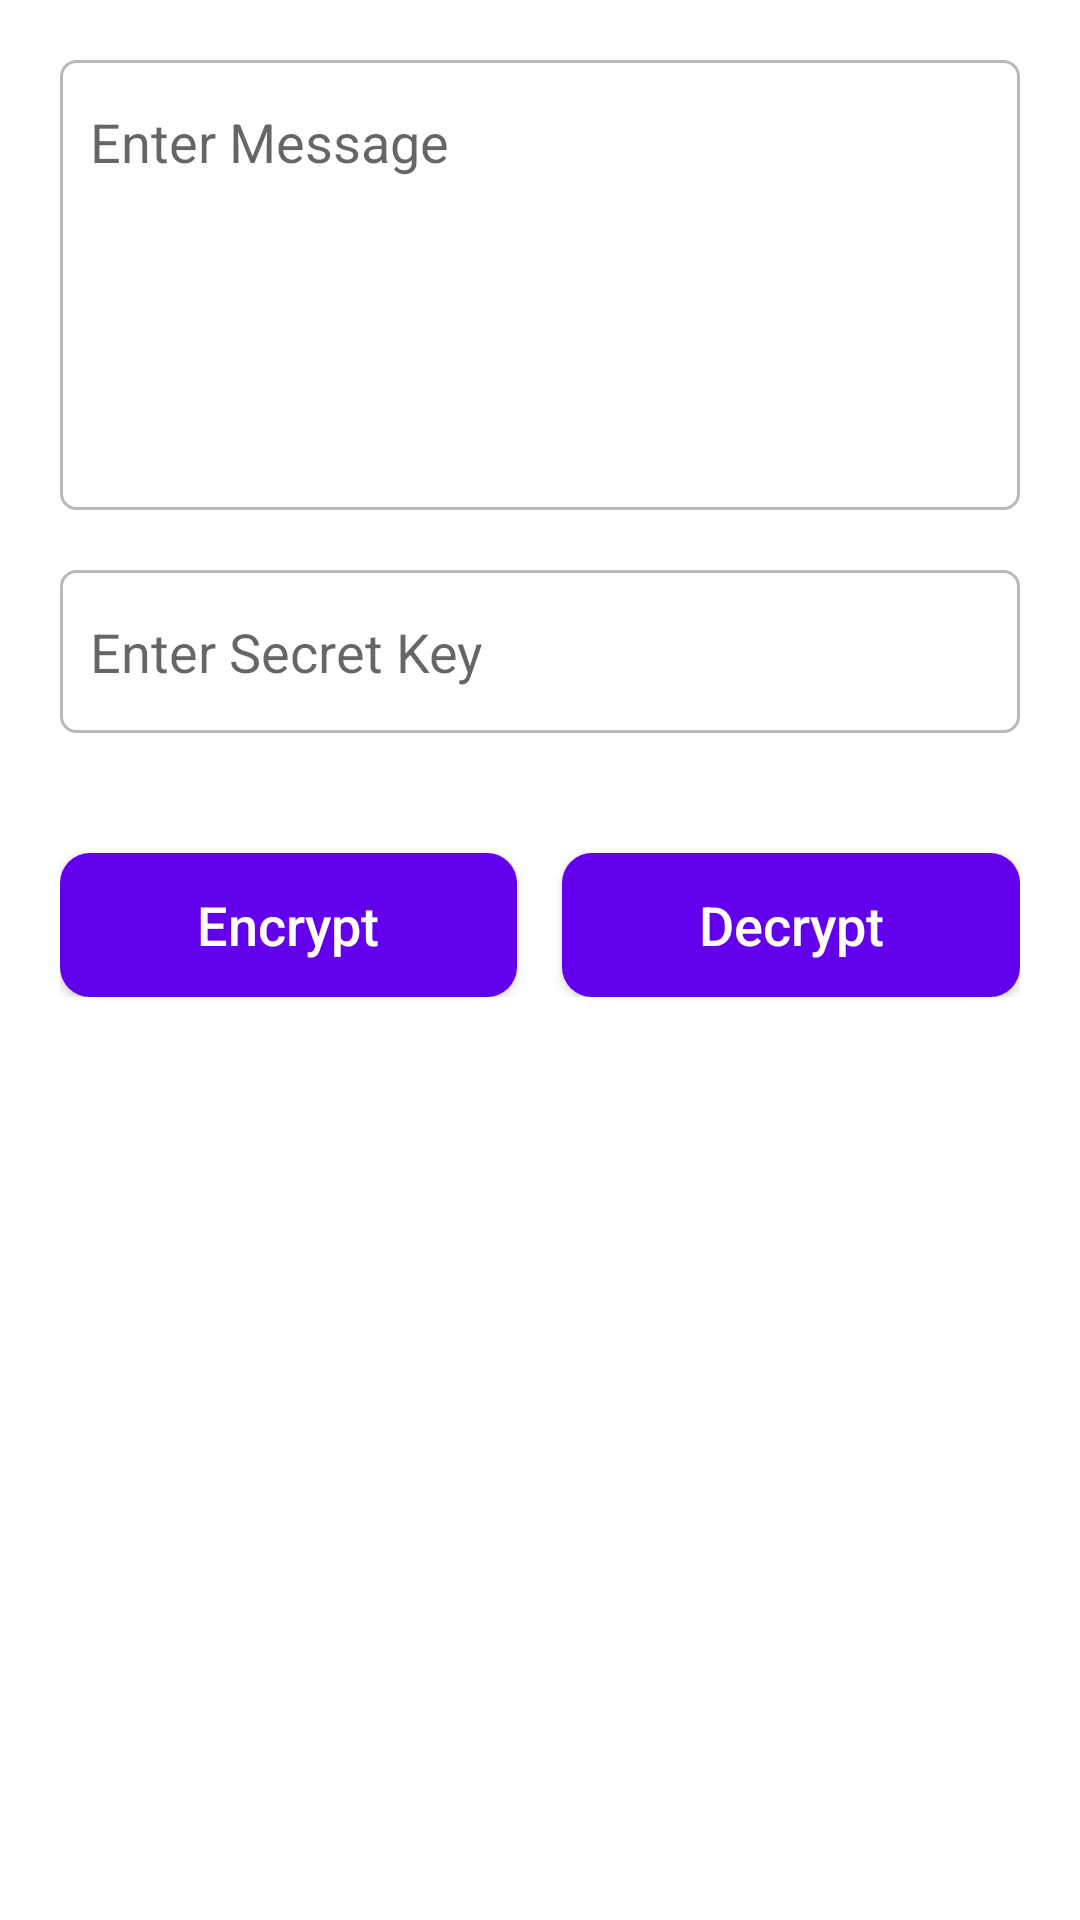

Android layout source for this screen:
<!-- AndroidManifest.xml: application theme Theme.DemoApplication -->
<!-- res/layout/fragment_encrypt_decrypt.xml -->
<?xml version="1.0" encoding="utf-8"?>
<ScrollView xmlns:android="http://schemas.android.com/apk/res/android"
    xmlns:tools="http://schemas.android.com/tools"
    android:layout_width="match_parent"
    android:layout_height="match_parent"
    android:background="@color/white"
    android:fillViewport="true">

    <RelativeLayout
        android:layout_width="match_parent"
        android:layout_height="wrap_content"
        android:padding="20dp">

        <EditText
            android:id="@+id/edit_text_message"
            android:layout_width="match_parent"
            android:layout_height="wrap_content"
            android:background="@drawable/edit_text_bg"
            android:gravity="top"
            android:hint="@string/str_message"
            android:importantForAutofill="no"
            android:inputType="textMultiLine"
            android:minHeight="150dp"
            android:textColor="@color/black"
            android:textSize="@dimen/edit_text_size" />

        <EditText
            android:id="@+id/edit_text_key"
            android:layout_width="match_parent"
            android:layout_height="wrap_content"
            android:layout_below="@+id/edit_text_message"
            android:layout_marginTop="20dp"
            android:background="@drawable/edit_text_bg"
            android:hint="@string/str_secret_key"
            android:importantForAutofill="no"
            android:inputType="text"
            android:textColor="@color/black"
            android:textSize="@dimen/edit_text_size" />

        <LinearLayout
            android:id="@+id/linear_layout_action"
            android:layout_width="match_parent"
            android:layout_height="wrap_content"
            android:layout_below="@+id/edit_text_key"
            android:layout_marginTop="20dp"
            android:orientation="horizontal">

            <Button
                android:id="@+id/button_encrypt"
                android:layout_width="0dp"
                android:layout_height="wrap_content"
                android:layout_marginTop="20dp"
                android:layout_marginEnd="15dp"
                android:layout_weight="0.5"
                android:background="@drawable/button_bg"
                android:text="@string/str_encrypt"
                android:textAllCaps="false"
                android:textColor="@color/white"
                android:textSize="@dimen/button_text_size"
                tools:ignore="ButtonStyle" />

            <Button
                android:id="@+id/button_decrypt"
                android:layout_width="0dp"
                android:layout_height="wrap_content"
                android:layout_marginTop="20dp"
                android:layout_weight="0.5"
                android:background="@drawable/button_bg"
                android:text="@string/str_decrypt"
                android:textAllCaps="false"
                android:textColor="@color/white"
                android:textSize="@dimen/button_text_size"
                tools:ignore="ButtonStyle" />

        </LinearLayout>

        <TextView
            android:id="@+id/text_view_result_text"
            android:layout_width="wrap_content"
            android:layout_height="wrap_content"
            android:layout_below="@+id/linear_layout_action"
            android:layout_marginTop="30dp"
            android:text=""
            android:textColor="@color/black"
            android:textIsSelectable="true"
            android:textSize="18sp"
            android:textStyle="bold" />


        <TextView
            android:id="@+id/text_view_result_value"
            android:layout_width="match_parent"
            android:layout_height="wrap_content"
            android:layout_below="@+id/text_view_result_text"
            android:layout_centerHorizontal="true"
            android:layout_marginTop="10dp"
            android:textColor="@color/black"
            android:textIsSelectable="true"
            android:textSize="16sp" />


    </RelativeLayout>

</ScrollView>
<!-- resources referenced by this layout -->
<resources>
  <color name="black">#FF000000</color>
  <color name="white">#FFFFFFFF</color>
  <dimen name="button_text_size">18sp</dimen>
  <dimen name="edit_text_size">18sp</dimen>
  <!-- drawable button_bg (drawable) -->
  <?xml version="1.0" encoding="utf-8"?>
  <selector xmlns:android="http://schemas.android.com/apk/res/android">
  
      <item android:state_pressed="false">
          <shape android:shape="rectangle">
              <corners android:radius="10dp" />
              <solid android:color="@color/purple_500" />
          </shape>
  
      </item>
      <item android:state_pressed="true">
          <shape android:shape="rectangle">
              <corners android:radius="10dp" />
              <solid android:color="@color/purple_700" />
          </shape>
      </item>
  
  </selector>
  <!-- drawable edit_text_bg (drawable) -->
  <?xml version="1.0" encoding="utf-8"?>
  <shape xmlns:android="http://schemas.android.com/apk/res/android"
      android:shape="rectangle">
  
      <solid android:color="@color/white"/>
      <corners android:radius="5dp"/>
      <stroke android:width="1dp"
          android:color="@color/grey"/>
      <padding android:top="15dp"
          android:bottom="15dp"
          android:left="10dp"
          android:right="10dp"/>
  
  
  </shape>
  <string name="str_decrypt">Decrypt</string>
  <string name="str_encrypt">Encrypt</string>
  <string name="str_message">Enter Message</string>
  <string name="str_secret_key">Enter Secret Key</string>
  <style name="Theme.DemoApplication" parent="Theme.AppCompat.Light.NoActionBar">
          <item name="colorPrimary">@color/purple_500</item>
          <item name="colorPrimaryDark">@color/purple_700</item>
          <item name="colorAccent">@color/teal_200</item>
          <item name="colorPrimaryVariant">@color/purple_700</item>
          <item name="windowActionBar">false</item>
          <item name="windowNoTitle">true</item>
          
          <item name="android:statusBarColor" tools:targetApi="l">?attr/colorPrimaryVariant</item>
          <item name="drawerArrowStyle">@style/DrawerArrowStyle</item>
      </style>
  <color name="purple_500">#FF6200EE</color>
  <color name="purple_700">#FF3700B3</color>
  <color name="grey">#bababa</color>
  <color name="teal_200">#FF03DAC5</color>
  <style name="DrawerArrowStyle" parent="Widget.AppCompat.DrawerArrowToggle">
          <item name="color">@android:color/white</item>
      </style>
</resources>
